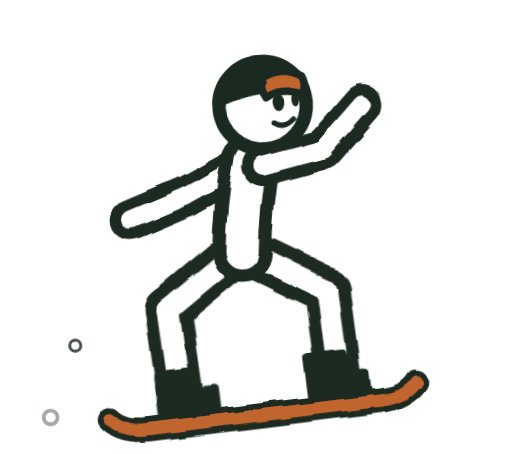
t = 0.00 s
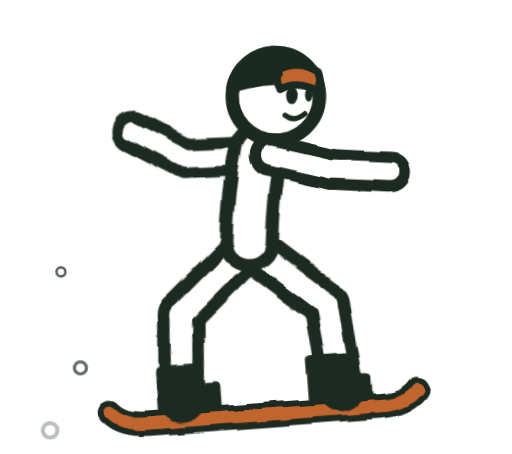
t = 0.76 s
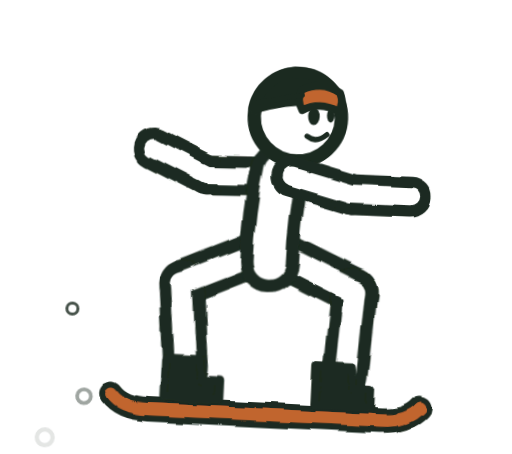
t = 1.58 s
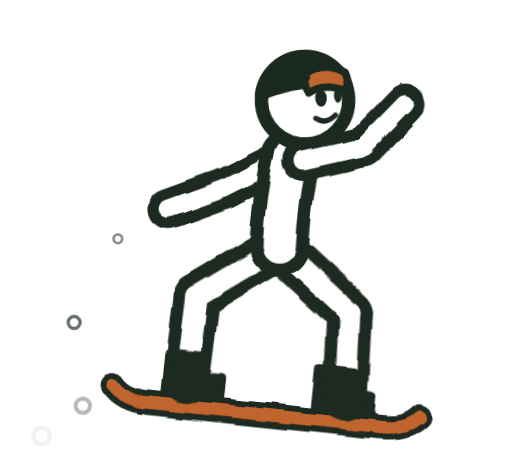
t = 2.33 s
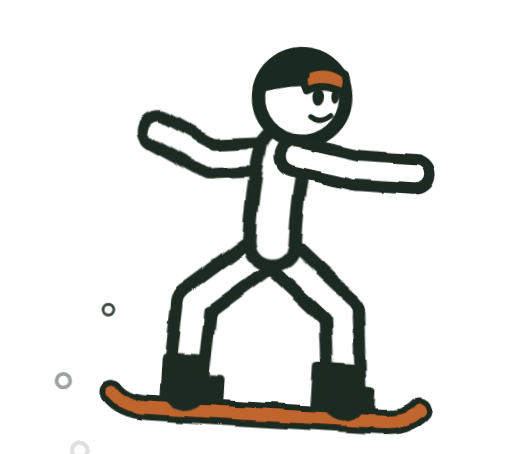
t = 3.14 s
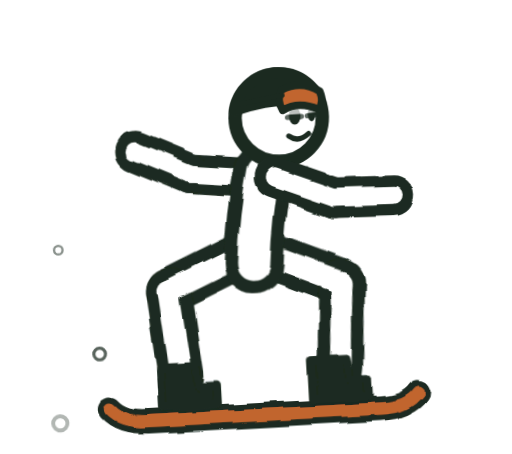
t = 3.89 s

The animated SVG that drew these frames (rendered in a browser with its animation timeline set to each time). Animation: 18 CSS @keyframes rules; one cycle of 4.70 s, repeats indefinitely.

<svg xmlns="http://www.w3.org/2000/svg" viewBox="-60 180 1760 1560" role="img" aria-label="Loading">
<style>
svg{--ink:#1B2A20;--orange:#C1652F;--paper:#fff;--gold:#E9B44C}
.k{stroke:var(--ink);stroke-linecap:round}.w{stroke:var(--paper);stroke-linecap:round}
.o{stroke:var(--orange);stroke-linecap:round;fill:none;stroke-linejoin:round}.ko{stroke:var(--ink);stroke-linecap:round;fill:none;stroke-linejoin:round}
.skin{fill:var(--paper);stroke:var(--ink);stroke-width:46}.eye{fill:var(--ink)}
.ln{fill:none;stroke:var(--ink);stroke-width:18;stroke-linecap:round;stroke-linejoin:round}
.lid{fill:var(--paper)}
.gear{fill:var(--orange);stroke:var(--ink);stroke-width:38;stroke-linejoin:round}.gear.dark{fill:var(--ink)}
.pom{fill:var(--paper);stroke:var(--ink);stroke-width:34}.gog{fill:var(--orange);stroke:var(--ink);stroke-width:26;stroke-linejoin:round}
.shell{fill:var(--orange);stroke:var(--ink);stroke-width:46}.visor{fill:var(--paper);stroke:var(--ink);stroke-width:30;stroke-linejoin:round}.stripe{fill:none;stroke:var(--paper);stroke-width:26;stroke-linecap:round}
.body{fill:var(--orange);stroke:var(--ink);stroke-width:56;stroke-linejoin:round}.glass{fill:var(--paper);stroke:var(--ink);stroke-width:34;stroke-linejoin:round}
.inkfill{fill:var(--ink);stroke:var(--ink);stroke-width:30;stroke-linejoin:round}.paperfill{fill:var(--paper);stroke:var(--ink);stroke-width:30;stroke-linejoin:round}
.tyre{fill:var(--paper);stroke:var(--ink)}.spoke{stroke:var(--ink);stroke-width:14;opacity:.75}.valve{fill:var(--orange)}.hub{fill:var(--ink)}
.knob{fill:none;stroke:var(--ink);stroke-width:30;stroke-dasharray:34 30}
.puff{fill:var(--paper);stroke:var(--ink);stroke-width:16;opacity:0}
.bit{fill:var(--ink);opacity:0}.snow{fill:var(--paper);stroke:var(--ink);stroke-width:12;opacity:0}
.blink{opacity:0;animation:blink 4s infinite}@keyframes blink{0%,92%{opacity:0}93%,97%{opacity:1}98%,100%{opacity:0}}
@keyframes spin{to{rotate:360deg}}@keyframes unspin{to{rotate:-360deg}}
@media (prefers-reduced-motion:reduce){*{animation:none!important}.hide-still{opacity:0!important}}
.up{animation:bob 1.2s infinite linear}
.la1{animation:at 1.2s infinite linear}.la2{animation:as 1.2s infinite linear}.lb1{animation:bt 1.2s infinite linear}.lb2{animation:bs 1.2s infinite linear}
@keyframes bob{0.00%{translate:0 0.0px}6.25%{translate:0 16.8px}12.50%{translate:0 31.1px}18.75%{translate:0 40.7px}25.00%{translate:0 44.0px}31.25%{translate:0 40.7px}37.50%{translate:0 31.1px}43.75%{translate:0 16.8px}50.00%{translate:0 0.0px}56.25%{translate:0 -16.8px}62.50%{translate:0 -31.1px}68.75%{translate:0 -40.7px}75.00%{translate:0 -44.0px}81.25%{translate:0 -40.7px}87.50%{translate:0 -31.1px}93.75%{translate:0 -16.8px}100.00%{translate:0 -0.0px}}@keyframes at{0.00%{rotate:57.2deg}6.25%{rotate:61.0deg}12.50%{rotate:64.1deg}18.75%{rotate:66.0deg}25.00%{rotate:66.7deg}31.25%{rotate:66.0deg}37.50%{rotate:64.1deg}43.75%{rotate:61.0deg}50.00%{rotate:57.2deg}56.25%{rotate:53.2deg}62.50%{rotate:49.5deg}68.75%{rotate:46.8deg}75.00%{rotate:45.8deg}81.25%{rotate:46.8deg}87.50%{rotate:49.5deg}93.75%{rotate:53.2deg}100.00%{rotate:57.2deg}}@keyframes as{0.00%{rotate:-58.3deg}6.25%{rotate:-64.0deg}12.50%{rotate:-68.5deg}18.75%{rotate:-71.3deg}25.00%{rotate:-72.3deg}31.25%{rotate:-71.3deg}37.50%{rotate:-68.5deg}43.75%{rotate:-64.0deg}50.00%{rotate:-58.3deg}56.25%{rotate:-52.0deg}62.50%{rotate:-46.0deg}68.75%{rotate:-41.5deg}75.00%{rotate:-39.8deg}81.25%{rotate:-41.5deg}87.50%{rotate:-46.0deg}93.75%{rotate:-52.0deg}100.00%{rotate:-58.3deg}}@keyframes af{0.00%{rotate:1.1deg}6.25%{rotate:3.0deg}12.50%{rotate:4.4deg}18.75%{rotate:5.3deg}25.00%{rotate:5.6deg}31.25%{rotate:5.3deg}37.50%{rotate:4.4deg}43.75%{rotate:3.0deg}50.00%{rotate:1.1deg}56.25%{rotate:-1.2deg}62.50%{rotate:-3.5deg}68.75%{rotate:-5.3deg}75.00%{rotate:-6.0deg}81.25%{rotate:-5.3deg}87.50%{rotate:-3.5deg}93.75%{rotate:-1.2deg}100.00%{rotate:1.1deg}}@keyframes bt{0.00%{rotate:-57.2deg}6.25%{rotate:-61.1deg}12.50%{rotate:-64.2deg}18.75%{rotate:-66.2deg}25.00%{rotate:-66.9deg}31.25%{rotate:-66.2deg}37.50%{rotate:-64.2deg}43.75%{rotate:-61.1deg}50.00%{rotate:-57.2deg}56.25%{rotate:-53.1deg}62.50%{rotate:-49.3deg}68.75%{rotate:-46.5deg}75.00%{rotate:-45.4deg}81.25%{rotate:-46.5deg}87.50%{rotate:-49.3deg}93.75%{rotate:-53.1deg}100.00%{rotate:-57.2deg}}@keyframes bs{0.00%{rotate:56.4deg}6.25%{rotate:62.2deg}12.50%{rotate:66.7deg}18.75%{rotate:69.6deg}25.00%{rotate:70.5deg}31.25%{rotate:69.6deg}37.50%{rotate:66.7deg}43.75%{rotate:62.2deg}50.00%{rotate:56.4deg}56.25%{rotate:49.9deg}62.50%{rotate:43.6deg}68.75%{rotate:38.9deg}75.00%{rotate:37.1deg}81.25%{rotate:38.9deg}87.50%{rotate:43.6deg}93.75%{rotate:49.9deg}100.00%{rotate:56.4deg}}@keyframes bf{0.00%{rotate:0.9deg}6.25%{rotate:-1.1deg}12.50%{rotate:-2.5deg}18.75%{rotate:-3.4deg}25.00%{rotate:-3.6deg}31.25%{rotate:-3.4deg}37.50%{rotate:-2.5deg}43.75%{rotate:-1.1deg}50.00%{rotate:0.9deg}56.25%{rotate:3.2deg}62.50%{rotate:5.6deg}68.75%{rotate:7.5deg}75.00%{rotate:8.3deg}81.25%{rotate:7.5deg}87.50%{rotate:5.6deg}93.75%{rotate:3.2deg}100.00%{rotate:0.9deg}}
.carve{animation:carve 2.4s infinite ease-in-out alternate}@keyframes carve{from{rotate:-7deg}to{rotate:6deg}}
.lean{animation:lean 2.4s infinite ease-in-out alternate}@keyframes lean{from{rotate:6deg}to{rotate:-5deg}}
.ba1{animation:ba1 1.2s infinite ease-in-out alternate}.ba2{animation:ba2 0.6s infinite ease-in-out alternate}
.fa1{animation:fa1 1.2s infinite ease-in-out alternate}.fa2{animation:fa2 0.6s infinite ease-in-out alternate}
@keyframes ba1{from{rotate:62deg}to{rotate:98deg}}@keyframes ba2{from{rotate:6deg}to{rotate:34deg}}
@keyframes fa1{from{rotate:-104deg}to{rotate:-66deg}}@keyframes fa2{from{rotate:-34deg}to{rotate:-6deg}}
.head{animation:nod 1.2s infinite ease-in-out}@keyframes nod{0%,100%{rotate:-4deg}50%{rotate:4deg}}
@keyframes snowfly{0%{opacity:0;translate:0 0;scale:.6}15%{opacity:1}100%{opacity:0;translate:-300px -200px;scale:1.3}}</style>
<defs><filter id="ink" filterUnits="userSpaceOnUse" x="-360" y="-120" width="2360" height="2160"><feTurbulence type="fractalNoise" baseFrequency="0.008" numOctaves="2" seed="9"/><feDisplacementMap in="SourceGraphic" scale="22" xChannelSelector="R" yChannelSelector="G"/></filter></defs>
<g class="carve" style="transform-origin:850px 1606px"><g filter="url(#ink)"><path class="ko" stroke-width="84" d="M320,1556 Q360,1606 450,1606 H1250 Q1340,1606 1380,1556"/><path class="o" stroke-width="42" d="M320,1556 Q360,1606 450,1606 H1250 Q1340,1606 1380,1556"/></g>
<g filter="url(#ink)"><g class="la1" style="transform-origin:810px 1050px;animation-delay:0s"><line class="k" x1="810" y1="1050" x2="810" y2="1342" stroke-width="160"/><g class="la2" style="transform-origin:810px 1342px;animation-delay:0s"><line class="k" x1="810" y1="1342" x2="810" y2="1634" stroke-width="160"/><line class="w" x1="810" y1="1342" x2="810" y2="1634" stroke-width="74"/></g><line class="w" x1="810" y1="1050" x2="810" y2="1342" stroke-width="74"/></g><path class="inkfill" d="M500,1430 H620 L630,1500 H690 V1562 H500 Z"/><g class="lb1" style="transform-origin:870px 1050px;animation-delay:0s"><line class="k" x1="870" y1="1050" x2="870" y2="1342" stroke-width="160"/><g class="lb2" style="transform-origin:870px 1342px;animation-delay:0s"><line class="k" x1="870" y1="1342" x2="870" y2="1634" stroke-width="160"/><line class="w" x1="870" y1="1342" x2="870" y2="1634" stroke-width="74"/></g><line class="w" x1="870" y1="1050" x2="870" y2="1342" stroke-width="74"/></g><path class="inkfill" d="M1020,1430 H1140 L1150,1500 H1210 V1562 H1020 Z"/></g>
<g class="up"><g class="lean" style="transform-origin:840px 1050px">
<g filter="url(#ink)"><g class="ba1" style="transform-origin:840px 745px;animation-delay:0s"><line class="k" x1="840" y1="745" x2="840" y2="960" stroke-width="140"/><g class="ba2" style="transform-origin:840px 960px;animation-delay:0s"><line class="k" x1="840" y1="960" x2="840" y2="1165" stroke-width="140"/><line class="w" x1="840" y1="960" x2="840" y2="1165" stroke-width="62"/></g><line class="w" x1="840" y1="745" x2="840" y2="960" stroke-width="62"/></g><path class="k " fill="none" stroke-linejoin="round" stroke-width="206" d="M840,1040 Q846,880 876,730"/><path class="w " fill="none" stroke-linejoin="round" stroke-width="114" d="M840,1040 Q846,880 876,730"/></g>
<g class="head" style="transform-origin:890px 690px"><circle class="skin" cx="930" cy="540" r="150"/><ellipse class="eye" cx="985" cy="535" rx="20" ry="30"/><ellipse class="eye" cx="1043" cy="530" rx="13" ry="24"/><path class="ln" d="M964,604 q32,24 68,-8"/><g class="blink hide-still"><path class="lid" d="M952,492 H1058 V534 H952 Z"/><path class="ln" d="M960,540 L1008,537 M1028,535 L1056,532"/></g><path class="gear dark" d="M778,514 A154,154 0 0 1 1075,488 Q940,460 778,514 Z"/><path class="gog" d="M940,445 q70,-34 132,6 q16,40 -6,62 q-66,-30 -122,2 q-22,-34 -4,-70 Z"/><path class="ln" d="M942,463 L791,494"/></g><g filter="url(#ink)"><g class="fa1" style="transform-origin:915px 745px;animation-delay:0s"><line class="k" x1="915" y1="745" x2="915" y2="960" stroke-width="140"/><g class="fa2" style="transform-origin:915px 960px;animation-delay:0s"><line class="k" x1="915" y1="960" x2="915" y2="1165" stroke-width="140"/><line class="w" x1="915" y1="960" x2="915" y2="1165" stroke-width="62"/></g><line class="w" x1="915" y1="745" x2="915" y2="960" stroke-width="62"/></g></g></g></g>
<circle class="snow" cx="330" cy="1560" r="22" style="animation:snowfly 0.7s infinite ease-out;animation-delay:-0.00s"/><circle class="snow" cx="400" cy="1590" r="22" style="animation:snowfly 0.7s infinite ease-out;animation-delay:-0.17s"/><circle class="snow" cx="300" cy="1540" r="22" style="animation:snowfly 0.7s infinite ease-out;animation-delay:-0.35s"/><circle class="snow" cx="470" cy="1600" r="22" style="animation:snowfly 0.7s infinite ease-out;animation-delay:-0.52s"/></g></svg>
